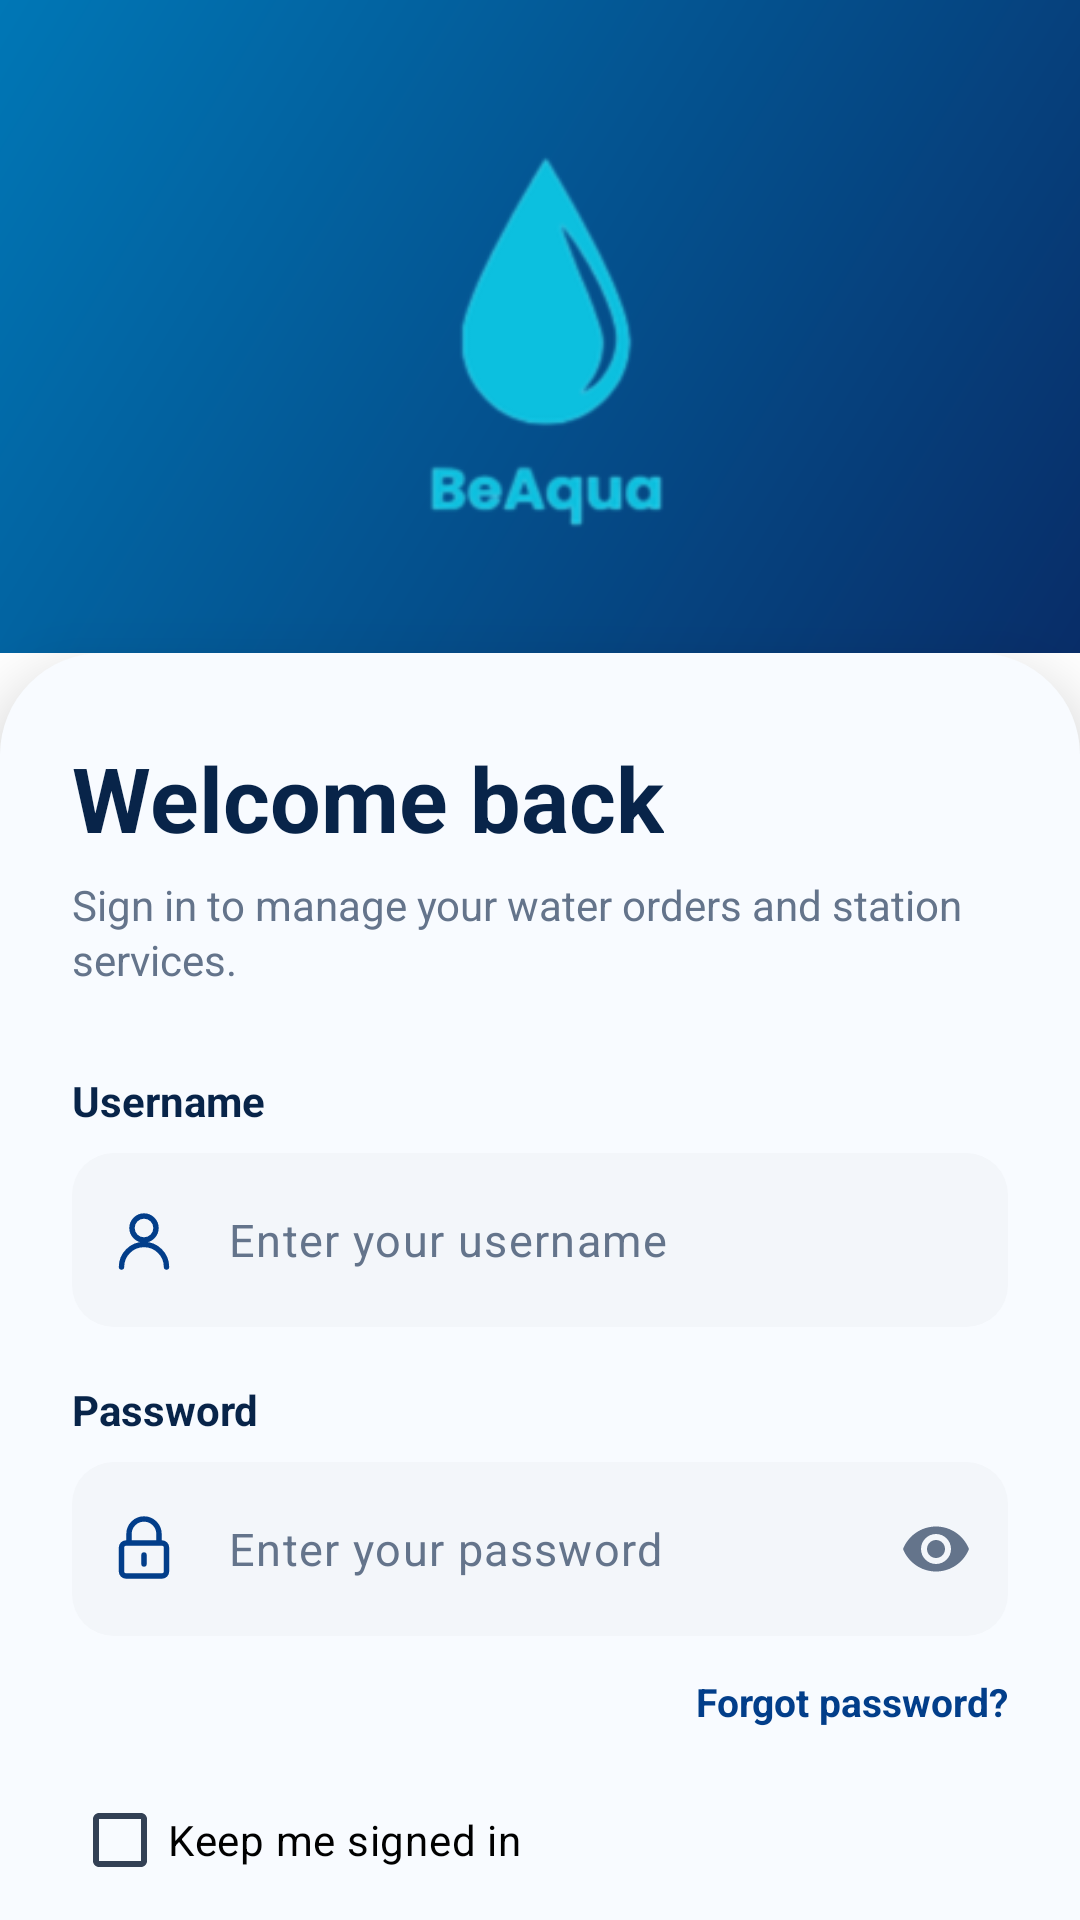

The Android layout XML behind this screen, and the referenced resources:
<!-- AndroidManifest.xml: application theme Theme.BeAqua -->
<!-- res/layout/activity_login.xml -->
<?xml version="1.0" encoding="utf-8"?>
<androidx.constraintlayout.widget.ConstraintLayout xmlns:android="http://schemas.android.com/apk/res/android"
    xmlns:app="http://schemas.android.com/apk/res-auto"
    android:layout_width="match_parent"
    android:layout_height="match_parent"
    android:background="@color/white">

    <androidx.constraintlayout.widget.ConstraintLayout
        android:id="@+id/loginHeader"
        android:layout_width="0dp"
        android:layout_height="0dp"
        android:background="@drawable/bg_login_header"
        app:layout_constraintBottom_toTopOf="@id/loginPanel"
        app:layout_constraintEnd_toEndOf="parent"
        app:layout_constraintStart_toStartOf="parent"
        app:layout_constraintTop_toTopOf="parent">

        <ImageButton
            android:id="@+id/btnBackToMain"
            android:layout_width="48dp"
            android:layout_height="48dp"
            android:layout_marginStart="16dp"
            android:layout_marginTop="16dp"
            android:background="@drawable/bg_login_back_button"
            android:contentDescription="Back"
            android:padding="13dp"
            android:src="@drawable/ic_back"
            app:layout_constraintStart_toStartOf="parent"
            app:layout_constraintTop_toTopOf="parent"
            app:tint="@color/white" />

        <ImageView
            android:id="@+id/ivLoginLogo"
            android:layout_width="0dp"
            android:layout_height="0dp"
            android:layout_margin="24dp"
            android:contentDescription="BeAqua logo"
            android:scaleType="fitCenter"
            android:src="@drawable/beaqua"
            app:layout_constraintBottom_toBottomOf="parent"
            app:layout_constraintDimensionRatio="1:1"
            app:layout_constraintWidth_max="220dp"
            app:layout_constraintHeight_max="220dp"
            app:layout_constraintEnd_toEndOf="parent"
            app:layout_constraintStart_toStartOf="parent"
            app:layout_constraintTop_toTopOf="parent" />

    </androidx.constraintlayout.widget.ConstraintLayout>

    <androidx.constraintlayout.widget.ConstraintLayout
        android:id="@+id/loginPanel"
        android:layout_width="0dp"
        android:layout_height="0dp"
        android:background="@drawable/bg_login_panel"
        android:elevation="12dp"
        app:layout_constraintBottom_toBottomOf="parent"
        app:layout_constraintEnd_toEndOf="parent"
        app:layout_constraintStart_toStartOf="parent"
        app:layout_constraintTop_toTopOf="parent"
        app:layout_constraintVertical_bias="1"
        app:layout_constraintHeight_percent="0.66">

        <androidx.core.widget.NestedScrollView
            android:layout_width="0dp"
            android:layout_height="0dp"
            android:clipToPadding="false"
            android:fillViewport="true"
            android:overScrollMode="never"
            app:layout_constraintBottom_toBottomOf="parent"
            app:layout_constraintEnd_toEndOf="parent"
            app:layout_constraintStart_toStartOf="parent"
            app:layout_constraintTop_toTopOf="parent">

            <LinearLayout
                android:layout_width="match_parent"
                android:layout_height="wrap_content"
                android:orientation="vertical"
                android:paddingStart="24dp"
                android:paddingTop="28dp"
                android:paddingEnd="24dp"
                android:paddingBottom="24dp">

                <TextView
                    android:id="@+id/tvTitle"
                    android:layout_width="wrap_content"
                    android:layout_height="wrap_content"
                    android:text="Welcome back"
                    android:textColor="#082449"
                    android:textSize="30sp"
                    android:textStyle="bold" />

                <TextView
                    android:id="@+id/tvSubtitle"
                    android:layout_width="match_parent"
                    android:layout_height="wrap_content"
                    android:layout_marginTop="6dp"
                    android:lineSpacingExtra="2dp"
                    android:text="Sign in to manage your water orders and station services."
                    android:textColor="@color/text_hint"
                    android:textSize="14sp" />

                <TextView
                    android:layout_width="wrap_content"
                    android:layout_height="wrap_content"
                    android:layout_marginTop="28dp"
                    android:layout_marginBottom="8dp"
                    android:text="Username"
                    android:textColor="#082449"
                    android:textSize="14sp"
                    android:textStyle="bold" />

                <com.google.android.material.textfield.TextInputLayout
                    android:id="@+id/tilUsername"
                    android:layout_width="match_parent"
                    android:layout_height="wrap_content"
                    app:boxBackgroundColor="#F3F6FA"
                    app:boxBackgroundMode="filled"
                    app:boxCornerRadiusBottomEnd="14dp"
                    app:boxCornerRadiusBottomStart="14dp"
                    app:boxCornerRadiusTopEnd="14dp"
                    app:boxCornerRadiusTopStart="14dp"
                    app:boxStrokeColor="@color/primary"
                    app:boxStrokeWidth="0dp"
                    app:boxStrokeWidthFocused="1dp"
                    app:hintEnabled="false"
                    app:startIconDrawable="@drawable/ic_login_user"
                    app:startIconTint="@color/primary_variant">

                    <com.google.android.material.textfield.TextInputEditText
                        android:id="@+id/etUsername"
                        android:layout_width="match_parent"
                        android:layout_height="58dp"
                        android:hint="Enter your username"
                        android:imeOptions="actionNext"
                        android:inputType="text"
                        android:maxLines="1"
                        android:textColor="@color/text_primary"
                        android:textColorHint="@color/text_hint"
                        android:textSize="15sp" />
                </com.google.android.material.textfield.TextInputLayout>

                <TextView
                    android:layout_width="wrap_content"
                    android:layout_height="wrap_content"
                    android:layout_marginTop="18dp"
                    android:layout_marginBottom="8dp"
                    android:text="Password"
                    android:textColor="#082449"
                    android:textSize="14sp"
                    android:textStyle="bold" />

                <com.google.android.material.textfield.TextInputLayout
                    android:id="@+id/tilPassword"
                    android:layout_width="match_parent"
                    android:layout_height="wrap_content"
                    app:boxBackgroundColor="#F3F6FA"
                    app:boxBackgroundMode="filled"
                    app:boxCornerRadiusBottomEnd="14dp"
                    app:boxCornerRadiusBottomStart="14dp"
                    app:boxCornerRadiusTopEnd="14dp"
                    app:boxCornerRadiusTopStart="14dp"
                    app:boxStrokeColor="@color/primary"
                    app:boxStrokeWidth="0dp"
                    app:boxStrokeWidthFocused="1dp"
                    app:endIconMode="password_toggle"
                    app:endIconTint="@color/text_hint"
                    app:hintEnabled="false"
                    app:startIconDrawable="@drawable/ic_login_lock"
                    app:startIconTint="@color/primary_variant">

                    <com.google.android.material.textfield.TextInputEditText
                        android:id="@+id/etPassword"
                        android:layout_width="match_parent"
                        android:layout_height="58dp"
                        android:hint="Enter your password"
                        android:imeOptions="actionDone"
                        android:inputType="textPassword"
                        android:maxLines="1"
                        android:textColor="@color/text_primary"
                        android:textColorHint="@color/text_hint"
                        android:textSize="15sp" />
                </com.google.android.material.textfield.TextInputLayout>

                <TextView
                    android:id="@+id/tvForgotPassword"
                    android:layout_width="wrap_content"
                    android:layout_height="44dp"
                    android:layout_gravity="end"
                    android:gravity="center_vertical"
                    android:paddingStart="12dp"
                    android:text="Forgot password?"
                    android:textColor="@color/primary_variant"
                    android:textSize="13sp"
                    android:textStyle="bold" />

                <com.google.android.material.checkbox.MaterialCheckBox
                    android:id="@+id/cbKeepSignedIn"
                    android:layout_width="match_parent"
                    android:layout_height="wrap_content"
                    android:minHeight="48dp"
                    android:checked="false"
                    android:text="Keep me signed in"
                    android:textColor="@color/text_primary" />

                <com.google.android.material.button.MaterialButton
                    android:id="@+id/btnLoginLoginPage"
                    android:layout_width="match_parent"
                    android:layout_height="58dp"
                    android:layout_marginTop="8dp"
                    android:text="Sign in"
                    android:textAllCaps="false"
                    android:textColor="@color/white"
                    android:textSize="16sp"
                    android:textStyle="bold"
                    app:backgroundTint="@color/primary_variant"
                    app:cornerRadius="14dp" />

                <TextView
                    android:layout_width="match_parent"
                    android:layout_height="wrap_content"
                    android:layout_marginTop="24dp"
                    android:gravity="center"
                    android:text="One secure account for BeAqua customers and water stations."
                    android:textColor="@color/text_hint"
                    android:textSize="11sp" />

            </LinearLayout>
        </androidx.core.widget.NestedScrollView>
    </androidx.constraintlayout.widget.ConstraintLayout>

</androidx.constraintlayout.widget.ConstraintLayout>
<!-- resources referenced by this layout -->
<resources>
  <color name="primary">#0077B6</color>
  <color name="primary_variant">#023E8A</color>
  <color name="text_hint">#64748B</color>
  <color name="text_primary">#000000</color>
  <color name="white">#FFFFFF</color>
  <!-- drawable bg_login_header (drawable) -->
  <?xml version="1.0" encoding="utf-8"?>
  <shape xmlns:android="http://schemas.android.com/apk/res/android"
      android:shape="rectangle">
      <gradient
          android:angle="135"
          android:endColor="#0077B6"
          android:startColor="#082D68" />
  </shape>
  <!-- drawable bg_login_panel (drawable) -->
  <?xml version="1.0" encoding="utf-8"?>
  <shape xmlns:android="http://schemas.android.com/apk/res/android"
      android:shape="rectangle">
      <solid android:color="#F8FBFF" />
      <corners
          android:topLeftRadius="34dp"
          android:topRightRadius="34dp" />
  </shape>
  <!-- drawable ic_login_lock (drawable) -->
  <?xml version="1.0" encoding="utf-8"?>
  <vector xmlns:android="http://schemas.android.com/apk/res/android"
      android:width="24dp"
      android:height="24dp"
      android:viewportWidth="24"
      android:viewportHeight="24">
      <path
          android:fillColor="@android:color/transparent"
          android:pathData="M7,10V7a5,5 0,0 1,10 0v3M6,10h12a1.5,1.5 0,0 1,1.5 1.5v8A1.5,1.5 0,0 1,18 21H6a1.5,1.5 0,0 1,-1.5 -1.5v-8A1.5,1.5 0,0 1,6 10zM12,14v3"
          android:strokeColor="#023E8A"
          android:strokeLineCap="round"
          android:strokeLineJoin="round"
          android:strokeWidth="1.8" />
  </vector>
  <!-- drawable ic_login_user (drawable) -->
  <?xml version="1.0" encoding="utf-8"?>
  <vector xmlns:android="http://schemas.android.com/apk/res/android"
      android:width="24dp"
      android:height="24dp"
      android:viewportWidth="24"
      android:viewportHeight="24">
      <path
          android:fillColor="@android:color/transparent"
          android:pathData="M12,12a4,4 0,1 0,0 -8a4,4 0,0 0,0 8zM4.5,21c0,-4.15 3.36,-7.5 7.5,-7.5s7.5,3.35 7.5,7.5"
          android:strokeColor="#023E8A"
          android:strokeLineCap="round"
          android:strokeLineJoin="round"
          android:strokeWidth="1.8" />
  </vector>
  <style name="Theme.BeAqua" parent="Base.Theme.BeAqua" />
  <color name="secondary">#0096C7</color>
  <color name="accent">#48CAE4</color>
  <color name="background">#F8FAFC</color>
  <color name="gray_light">#F1F5F9</color>
  <color name="text_secondary">#334155</color>
  <color name="divider">#CBD5E1</color>
  <style name="AppEditText" parent="Widget.AppCompat.EditText">
          <item name="android:textColor">@color/black</item>
          <item name="android:textColorHint">@color/text_hint</item>
      </style>
  <style name="AppButton" parent="Widget.Material3.Button">
          <item name="android:insetTop">0dp</item>
          <item name="android:insetBottom">0dp</item>
          <item name="android:textAllCaps">false</item>
          <item name="android:letterSpacing">0.02</item>
          <item name="android:paddingTop">12dp</item>
          <item name="android:paddingBottom">12dp</item>
          <item name="cornerRadius">12dp</item>
          <item name="backgroundTint">@color/primary</item>
          <item name="android:textColor">@color/white</item>
      </style>
  <style name="AppTextInputLayout" parent="Widget.Material3.TextInputLayout.OutlinedBox">
          <item name="boxCornerRadiusTopStart">12dp</item>
          <item name="boxCornerRadiusTopEnd">12dp</item>
          <item name="boxCornerRadiusBottomStart">12dp</item>
          <item name="boxCornerRadiusBottomEnd">12dp</item>
          <item name="boxStrokeColor">@color/primary</item>
          <item name="hintTextColor">@color/text_secondary</item>
          <item name="android:textColorHint">@color/text_hint</item>
          <item name="boxBackgroundColor">@color/white</item>
      </style>
  <color name="black">#000000</color>
</resources>
